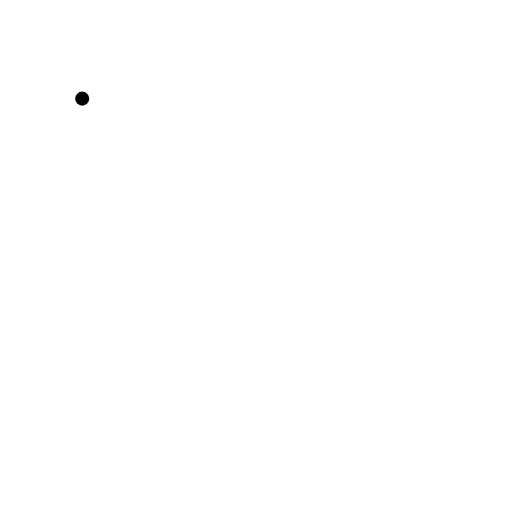
t = 0.00 s
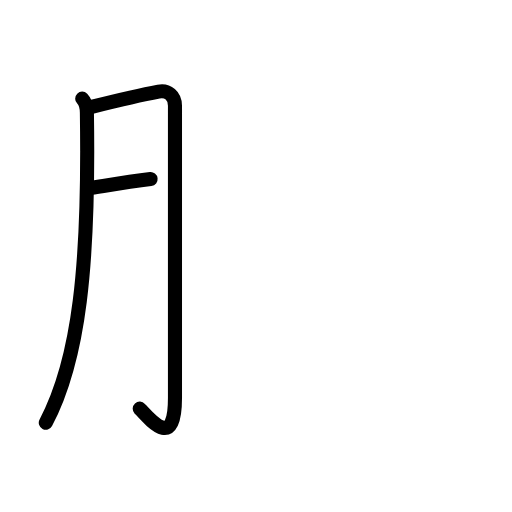
t = 2.75 s
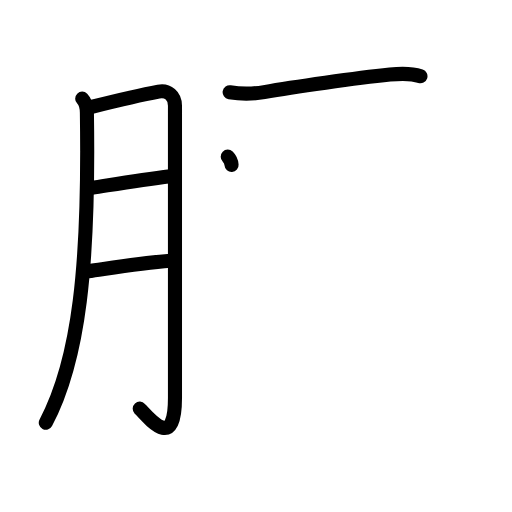
t = 5.25 s
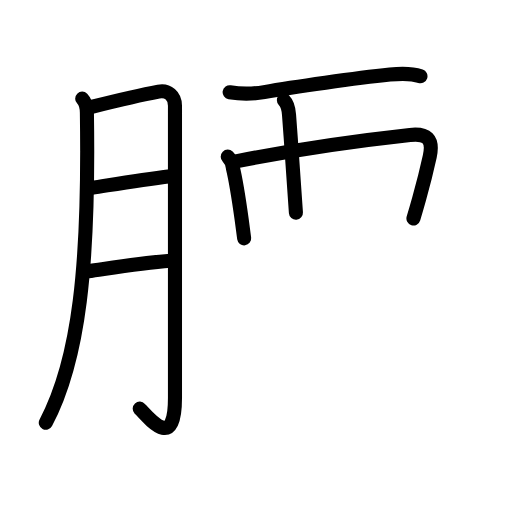
t = 7.88 s
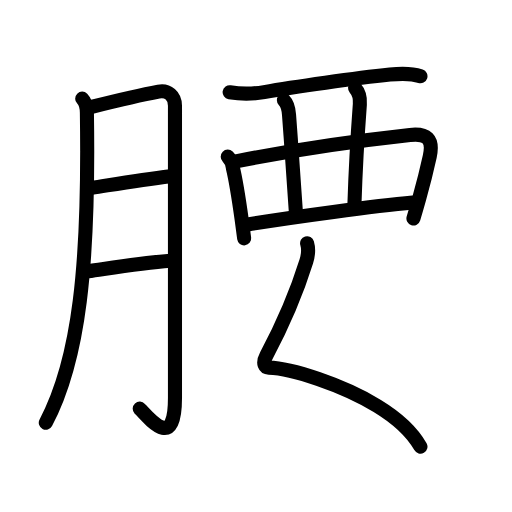
t = 10.45 s
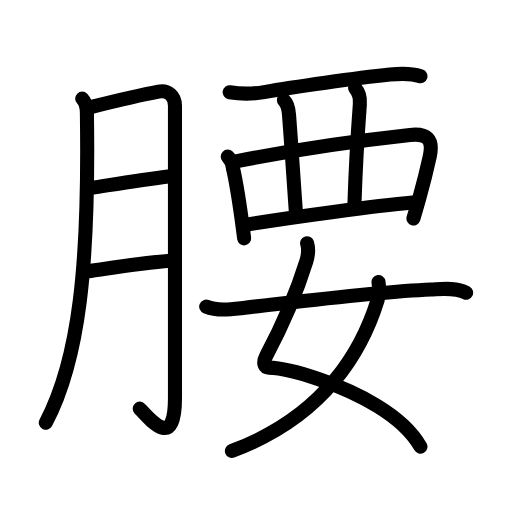
t = 13.00 s

The animated SVG that drew these frames (rendered in a browser with its animation timeline set to each time). Animation: 45 SMIL elements (animate=45); one cycle of 13.00 s.

<?xml version="1.0" encoding="UTF-8"?>
<!--
AniKanjiVG is licensed by CC-BY-SA Paul C. Sommerhoff (https://bitbucket.org/sommerhoff/anikanjivg).
AniKanjiVG uses KanjiVG which is licensed by CC-BY-SA Ulrich Apel (http://kanjivg.tagaini.net).
See also http://creativecommons.org/licenses/by-sa/3.0/
-->
<svg xmlns:kvg='http://kanjivg.tagaini.net' xmlns='http://www.w3.org/2000/svg' width='109' height='109' viewBox='0 0 109 109' style='fill:none;stroke:#000000;stroke-width:3;stroke-linecap:round;stroke-linejoin:round;' id="kvg:kanji_08170"><g id="kvg:08170" kvg:element="腰"><g id="kvg:08170-g1" kvg:element="月" kvg:variant="true" kvg:original="肉" kvg:position="left" kvg:radical="general"><path id="kvg:08170-s1" kvg:type="㇒" d="M17.5,21c0.75,0.75,0.98,1.97,1,3c0.5,32.38-1.62,52.5-8.75,66"><animate attributeName="d" begin="0.0s" dur="0.5s" from="M17.5,21C17.5,21,17.5,21,17.5,21" to="M17.5,21c0.75,0.75,0.98,1.97,1,3" />
<animate attributeName="d" begin="0.5s" dur="0.5s" from="M17.5,21c0.75,0.75,0.98,1.97,1,3c0,0,0,0,0,0,0" to="M17.5,21c0.75,0.75,0.98,1.97,1,3c0.5,32.38-1.62,52.5-8.75,66" />
</path>
<path id="kvg:08170-s2" kvg:type="㇆a" d="M19.5,22.75c4-1,12.04-2.84,14.25-3.25c2-0.38,3.5,0.88,3.5,3c0,6.75,0,42,0,62.25c0,10.75-4.75,5.25-7.5,2.25"><animate attributeName="d" begin="1.0s" dur="0.25s" from="M19.5,22.75C19.5,22.75,19.5,22.75,19.5,22.75" to="M19.5,22.75c4-1,12.04-2.84,14.25-3.25" />
<animate attributeName="d" begin="1.25s" dur="0.25s" from="M19.5,22.75c4-1,12.04-2.84,14.25-3.25c0,0,0,0,0,0,0" to="M19.5,22.75c4-1,12.04-2.84,14.25-3.25c2-0.38,3.5,0.88,3.5,3" />
<animate attributeName="d" begin="1.5s" dur="0.25s" from="M19.5,22.75c4-1,12.04-2.84,14.25-3.25c2-0.38,3.5,0.88,3.5,3c0,0,0,0,0,0,0" to="M19.5,22.75c4-1,12.04-2.84,14.25-3.25c2-0.38,3.5,0.88,3.5,3c0,6.75,0,42,0,62.25" />
<animate attributeName="d" begin="1.75s" dur="0.25s" from="M19.5,22.75c4-1,12.04-2.84,14.25-3.25c2-0.38,3.5,0.88,3.5,3c0,6.75,0,42,0,62.25c0,0,0,0,0,0,0" to="M19.5,22.75c4-1,12.04-2.84,14.25-3.25c2-0.38,3.5,0.88,3.5,3c0,6.75,0,42,0,62.25c0,10.75-4.75,5.25-7.5,2.25" />
<animate attributeName="d" begin="0s" dur="1.0s" from="M-100,-100" to="M-100,-100" />
</path>
<path id="kvg:08170-s3" kvg:type="㇐a" d="M19.5,40c6.25-1,10.5-1.75,16.75-2.5"><animate attributeName="d" begin="2.0s" dur="1.0s" from="M19.5,40C19.5,40,19.5,40,19.5,40" to="M19.5,40c6.25-1,10.5-1.75,16.75-2.5" />
<animate attributeName="d" begin="0s" dur="2.0s" from="M-100,-100" to="M-100,-100" />
</path>
<path id="kvg:08170-s4" kvg:type="㇐a" d="M18.75,57.75C24,57,30,56,36.25,55.5"><animate attributeName="d" begin="3.0s" dur="1.0s" from="M18.75,57.75C18.75,57.75,18.75,57.75,18.75,57.75" to="M18.75,57.75C24,57,30,56,36.25,55.5" />
<animate attributeName="d" begin="0s" dur="3.0s" from="M-100,-100" to="M-100,-100" />
</path>
</g>
<g id="kvg:08170-g2" kvg:element="要" kvg:position="right" kvg:phon="要"><g id="kvg:08170-g3" kvg:element="西" kvg:variant="true" kvg:original="襾" kvg:position="top"><path id="kvg:08170-s5" kvg:type="㇐" d="M48.89,19.64c2.86,0.48,5.36,0.31,7.35-0.04c6.18-1.09,19.66-2.98,26.78-3.72c2.02-0.21,4.51-0.31,6.49,0.35"><animate attributeName="d" begin="4.0s" dur="0.3333333333333333s" from="M48.89,19.64C48.89,19.64,48.89,19.64,48.89,19.64" to="M48.89,19.64c2.86,0.48,5.36,0.31,7.35-0.04" />
<animate attributeName="d" begin="4.333333333333333s" dur="0.3333333333333333s" from="M48.89,19.64c2.86,0.48,5.36,0.31,7.35-0.04c0,0,0,0,0,0,0" to="M48.89,19.64c2.86,0.48,5.36,0.31,7.35-0.04c6.18-1.09,19.66-2.98,26.78-3.72" />
<animate attributeName="d" begin="4.666666666666667s" dur="0.3333333333333333s" from="M48.89,19.64c2.86,0.48,5.36,0.31,7.35-0.04c6.18-1.09,19.66-2.98,26.78-3.72c0,0,0,0,0,0,0" to="M48.89,19.64c2.86,0.48,5.36,0.31,7.35-0.04c6.18-1.09,19.66-2.98,26.78-3.72c2.02-0.21,4.51-0.31,6.49,0.35" />
<animate attributeName="d" begin="0s" dur="4.0s" from="M-100,-100" to="M-100,-100" />
</path>
<path id="kvg:08170-s6" kvg:type="㇑" d="M48.48,33.34c0.66,0.65,1.02,1.44,1.09,2.37c0.65,2.69,1.33,7.06,1.88,11.02c0.2,1.42,0.37,2.79,0.53,4.01"><animate attributeName="d" begin="5.0s" dur="0.3333333333333333s" from="M48.48,33.34C48.48,33.34,48.48,33.34,48.48,33.34" to="M48.48,33.34c0.66,0.65,1.02,1.44,1.09,2.37" />
<animate attributeName="d" begin="5.333333333333333s" dur="0.3333333333333333s" from="M48.48,33.34c0.66,0.65,1.02,1.44,1.09,2.37c0,0,0,0,0,0,0" to="M48.48,33.34c0.66,0.65,1.02,1.44,1.09,2.37c0.65,2.69,1.33,7.06,1.88,11.02" />
<animate attributeName="d" begin="5.666666666666667s" dur="0.3333333333333333s" from="M48.48,33.34c0.66,0.65,1.02,1.44,1.09,2.37c0.65,2.69,1.33,7.06,1.88,11.02c0,0,0,0,0,0,0" to="M48.48,33.34c0.66,0.65,1.02,1.44,1.09,2.37c0.65,2.69,1.33,7.06,1.88,11.02c0.2,1.42,0.37,2.79,0.53,4.01" />
<animate attributeName="d" begin="0s" dur="5.0s" from="M-100,-100" to="M-100,-100" />
</path>
<path id="kvg:08170-s7" kvg:type="㇕a" d="M50.23,34.36c12.9-2.61,27.77-4.61,37.05-5.63c3.5-0.38,5.05,0.79,4.21,4.57c-0.52,2.36-1.44,6.08-2.25,9.01c-0.38,1.36-0.78,2.76-1.22,4.19"><animate attributeName="d" begin="6.0s" dur="0.25s" from="M50.23,34.36C50.23,34.36,50.23,34.36,50.23,34.36" to="M50.23,34.36c12.9-2.61,27.77-4.61,37.05-5.63" />
<animate attributeName="d" begin="6.25s" dur="0.25s" from="M50.23,34.36c12.9-2.61,27.77-4.61,37.05-5.63c0,0,0,0,0,0,0" to="M50.23,34.36c12.9-2.61,27.77-4.61,37.05-5.63c3.5-0.38,5.05,0.79,4.21,4.57" />
<animate attributeName="d" begin="6.5s" dur="0.25s" from="M50.23,34.36c12.9-2.61,27.77-4.61,37.05-5.63c3.5-0.38,5.05,0.79,4.21,4.57c0,0,0,0,0,0,0" to="M50.23,34.36c12.9-2.61,27.77-4.61,37.05-5.63c3.5-0.38,5.05,0.79,4.21,4.57c-0.52,2.36-1.44,6.08-2.25,9.01" />
<animate attributeName="d" begin="6.75s" dur="0.25s" from="M50.23,34.36c12.9-2.61,27.77-4.61,37.05-5.63c3.5-0.38,5.05,0.79,4.21,4.57c-0.52,2.36-1.44,6.08-2.25,9.01c0,0,0,0,0,0,0" to="M50.23,34.36c12.9-2.61,27.77-4.61,37.05-5.63c3.5-0.38,5.05,0.79,4.21,4.57c-0.52,2.36-1.44,6.08-2.25,9.01c-0.38,1.36-0.78,2.76-1.22,4.19" />
<animate attributeName="d" begin="0s" dur="6.0s" from="M-100,-100" to="M-100,-100" />
</path>
<path id="kvg:08170-s8" kvg:type="㇑a/㇒" d="M60.44,21.36c0.85,0.85,1.02,2.1,1.09,3.05C62,30.88,62.38,35.62,63,45.28"><animate attributeName="d" begin="7.0s" dur="0.5s" from="M60.44,21.36C60.44,21.36,60.44,21.36,60.44,21.36" to="M60.44,21.36c0.85,0.85,1.02,2.1,1.09,3.05" />
<animate attributeName="d" begin="7.5s" dur="0.5s" from="M60.44,21.36c0.85,0.85,1.02,2.1,1.09,3.05c0,0,0,0,0,0,0" to="M60.44,21.36c0.85,0.85,1.02,2.1,1.09,3.05C62,30.88,62.38,35.62,63,45.28" />
<animate attributeName="d" begin="0s" dur="7.0s" from="M-100,-100" to="M-100,-100" />
</path>
<path id="kvg:08170-s9" kvg:type="㇑a/㇟" d="M75.59,18.73c0.79,0.89,1.14,1.89,1.02,3.45c-0.49,6.57-0.99,16.2-1.15,21.18"><animate attributeName="d" begin="8.0s" dur="0.5s" from="M75.59,18.73C75.59,18.73,75.59,18.73,75.59,18.73" to="M75.59,18.73c0.79,0.89,1.14,1.89,1.02,3.45" />
<animate attributeName="d" begin="8.5s" dur="0.5s" from="M75.59,18.73c0.79,0.89,1.14,1.89,1.02,3.45c0,0,0,0,0,0,0" to="M75.59,18.73c0.79,0.89,1.14,1.89,1.02,3.45c-0.49,6.57-0.99,16.2-1.15,21.18" />
<animate attributeName="d" begin="0s" dur="8.0s" from="M-100,-100" to="M-100,-100" />
</path>
<path id="kvg:08170-s10" kvg:type="㇐a" d="M52.75,47.78c9.78-1.59,27.1-3.93,35.13-4.66"><animate attributeName="d" begin="9.0s" dur="1.0s" from="M52.75,47.78C52.75,47.78,52.75,47.78,52.75,47.78" to="M52.75,47.78c9.78-1.59,27.1-3.93,35.13-4.66" />
<animate attributeName="d" begin="0s" dur="9.0s" from="M-100,-100" to="M-100,-100" />
</path>
</g>
<g id="kvg:08170-g4" kvg:element="女" kvg:position="bottom"><path id="kvg:08170-s11" kvg:type="㇛" d="M65.38,51.78c0.35,1.18,0.27,2.44-0.17,3.87c-1.71,5.48-4.13,11.82-8.51,20.06c-0.95,1.79-0.21,2.53,0.51,2.55c4.78,0.13,15.67,3.62,23.11,8.16c4.08,2.49,7.43,5.56,9.19,8.66"><animate attributeName="d" begin="10.0s" dur="0.2s" from="M65.38,51.78C65.38,51.78,65.38,51.78,65.38,51.78" to="M65.38,51.78c0.35,1.18,0.27,2.44-0.17,3.87" />
<animate attributeName="d" begin="10.2s" dur="0.2s" from="M65.38,51.78c0.35,1.18,0.27,2.44-0.17,3.87c0,0,0,0,0,0,0" to="M65.38,51.78c0.35,1.18,0.27,2.44-0.17,3.87c-1.71,5.48-4.13,11.82-8.51,20.06" />
<animate attributeName="d" begin="10.4s" dur="0.2s" from="M65.38,51.78c0.35,1.18,0.27,2.44-0.17,3.87c-1.71,5.48-4.13,11.82-8.51,20.06c0,0,0,0,0,0,0" to="M65.38,51.78c0.35,1.18,0.27,2.44-0.17,3.87c-1.71,5.48-4.13,11.82-8.51,20.06c-0.95,1.79-0.21,2.53,0.51,2.55" />
<animate attributeName="d" begin="10.6s" dur="0.2s" from="M65.38,51.78c0.35,1.18,0.27,2.44-0.17,3.87c-1.71,5.48-4.13,11.82-8.51,20.06c-0.95,1.79-0.21,2.53,0.51,2.55c0,0,0,0,0,0,0" to="M65.38,51.78c0.35,1.18,0.27,2.44-0.17,3.87c-1.71,5.48-4.13,11.82-8.51,20.06c-0.95,1.79-0.21,2.53,0.51,2.55c4.78,0.13,15.67,3.62,23.11,8.16" />
<animate attributeName="d" begin="10.8s" dur="0.2s" from="M65.38,51.78c0.35,1.18,0.27,2.44-0.17,3.87c-1.71,5.48-4.13,11.82-8.51,20.06c-0.95,1.79-0.21,2.53,0.51,2.55c4.78,0.13,15.67,3.62,23.11,8.16c0,0,0,0,0,0,0" to="M65.38,51.78c0.35,1.18,0.27,2.44-0.17,3.87c-1.71,5.48-4.13,11.82-8.51,20.06c-0.95,1.79-0.21,2.53,0.51,2.55c4.78,0.13,15.67,3.62,23.11,8.16c4.08,2.49,7.43,5.56,9.19,8.66" />
<animate attributeName="d" begin="0s" dur="10.0s" from="M-100,-100" to="M-100,-100" />
</path>
<path id="kvg:08170-s12" kvg:type="㇒" d="M80.58,60.04c0.17,1.21,0.19,2.63-0.19,3.84C77.25,74,69.62,88.5,49.37,96"><animate attributeName="d" begin="11.0s" dur="0.5s" from="M80.58,60.04C80.58,60.04,80.58,60.04,80.58,60.04" to="M80.58,60.04c0.17,1.21,0.19,2.63-0.19,3.84" />
<animate attributeName="d" begin="11.5s" dur="0.5s" from="M80.58,60.04c0.17,1.21,0.19,2.63-0.19,3.84c0,0,0,0,0,0,0" to="M80.58,60.04c0.17,1.21,0.19,2.63-0.19,3.84C77.25,74,69.62,88.5,49.37,96" />
<animate attributeName="d" begin="0s" dur="11.0s" from="M-100,-100" to="M-100,-100" />
</path>
<path id="kvg:08170-s13" kvg:type="㇐" d="M43.9,65.28c2.52,1.03,5.61,0.52,8.23,0.23c9.69-1.07,27.58-3.39,39.62-3.89c2.36-0.1,5.29-0.47,7.48,0.69"><animate attributeName="d" begin="12.0s" dur="0.3333333333333333s" from="M43.9,65.28C43.9,65.28,43.9,65.28,43.9,65.28" to="M43.9,65.28c2.52,1.03,5.61,0.52,8.23,0.23" />
<animate attributeName="d" begin="12.333333333333334s" dur="0.3333333333333333s" from="M43.9,65.28c2.52,1.03,5.61,0.52,8.23,0.23c0,0,0,0,0,0,0" to="M43.9,65.28c2.52,1.03,5.61,0.52,8.23,0.23c9.69-1.07,27.58-3.39,39.62-3.89" />
<animate attributeName="d" begin="12.666666666666666s" dur="0.3333333333333333s" from="M43.9,65.28c2.52,1.03,5.61,0.52,8.23,0.23c9.69-1.07,27.58-3.39,39.62-3.89c0,0,0,0,0,0,0" to="M43.9,65.28c2.52,1.03,5.61,0.52,8.23,0.23c9.69-1.07,27.58-3.39,39.62-3.89c2.36-0.1,5.29-0.47,7.48,0.69" />
<animate attributeName="d" begin="0s" dur="12.0s" from="M-100,-100" to="M-100,-100" />
</path>
</g>
</g>
</g>
</svg>
